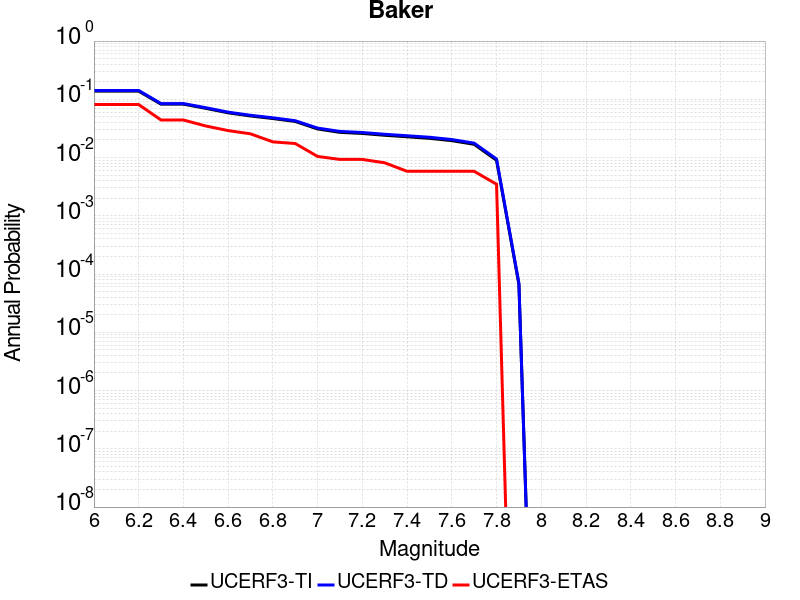

Source data for this figure (header and first rows):
Magnitude, UCERF3-TI Prob, UCERF3-TD Prob, UCERF3-ETAS Prob
6.0, 0.1381, 0.142, 0.0813
6.1, 0.1381, 0.142, 0.0813
6.2, 0.1381, 0.142, 0.0813
6.3, 0.08248, 0.0845, 0.04413
6.4, 0.08248, 0.0845, 0.04413
6.5, 0.07001, 0.07179, 0.03484
6.6, 0.05864, 0.06019, 0.02904
6.7, 0.05176, 0.05319, 0.02555
6.8, 0.04676, 0.04811, 0.01858
6.9, 0.04166, 0.04292, 0.01742
7.0, 0.03097, 0.03205, 0.01045
7.1, 0.02708, 0.02811, 0.009292
7.2, 0.02592, 0.02693, 0.009292
7.3, 0.02412, 0.02511, 0.00813
7.4, 0.02273, 0.02368, 0.005807
7.5, 0.0214, 0.02233, 0.005807
7.6, 0.01951, 0.02039, 0.005807
7.7, 0.01689, 0.01768, 0.005807
7.8, 0.008983, 0.009447, 0.003484
7.9, 6.676333E-5, 6.9493806E-5, 0.0
